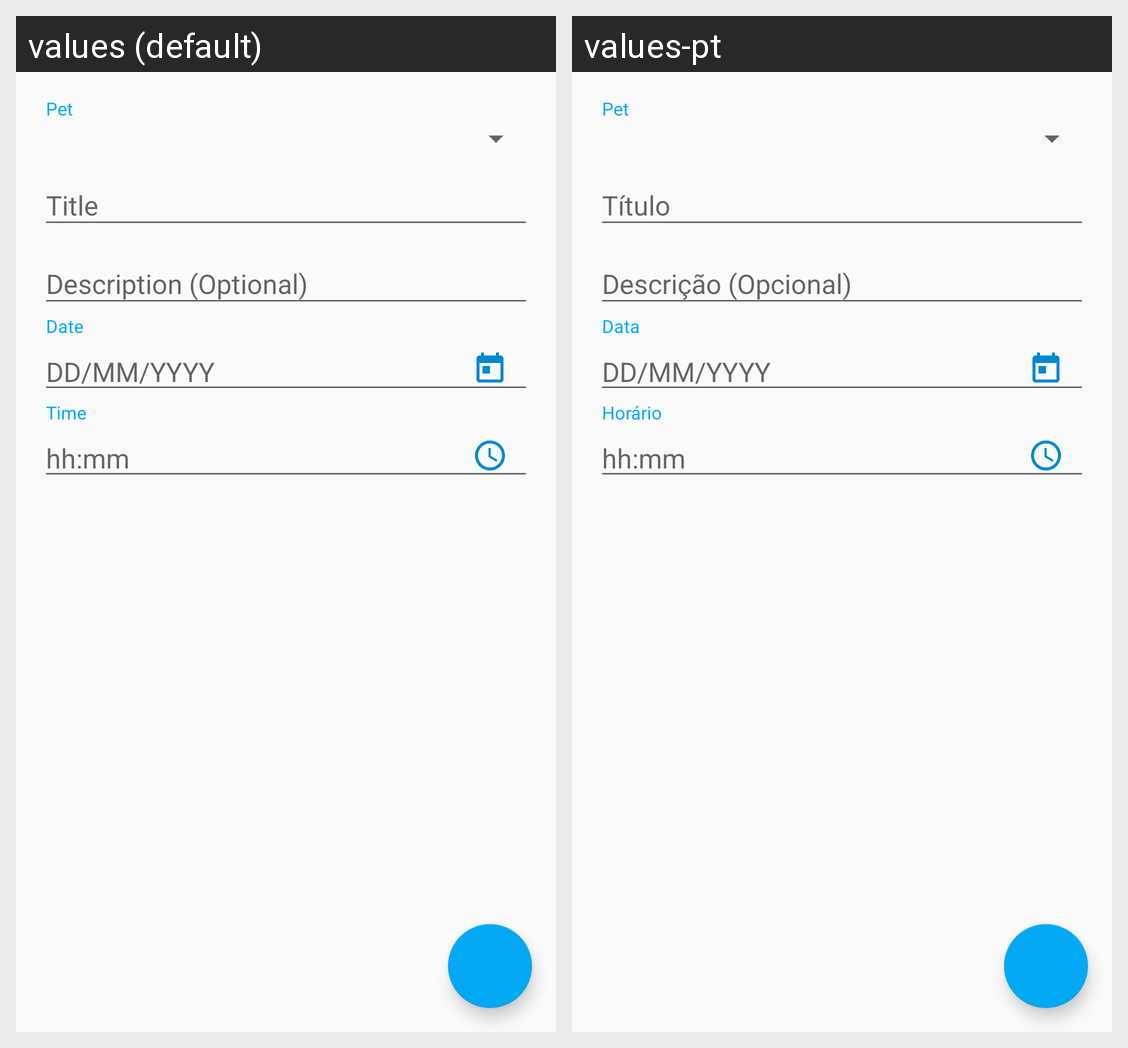

For this localized Android screen grid, give each drawn string resource with its value in every locale shown.
Android screen res/layout/activity_event_register.xml rendered under 2 locales, left to right: values (default), values-pt. Device: Nexus 5 (rendered at 1080×1920; each locale shown at half size, 540×960, under a caption strip naming it); theme AppTheme.
Strings drawn on this screen, with the default value and each locale's value (text and hints the layout hard-codes, and strings that could not be matched under every locale, appear in the picture but are not listed):

hint_pet
  values: Pet
  values-pt: Pet

hint_date
  values: Date
  values-pt: Data

date_format
  values: DD/MM/YYYY
  values-pt: DD/MM/YYYY  [not translated; the default value is used]

hint_time
  values: Time
  values-pt: Horário

time_format
  values: hh:mm
  values-pt: hh:mm  [not translated; the default value is used]
